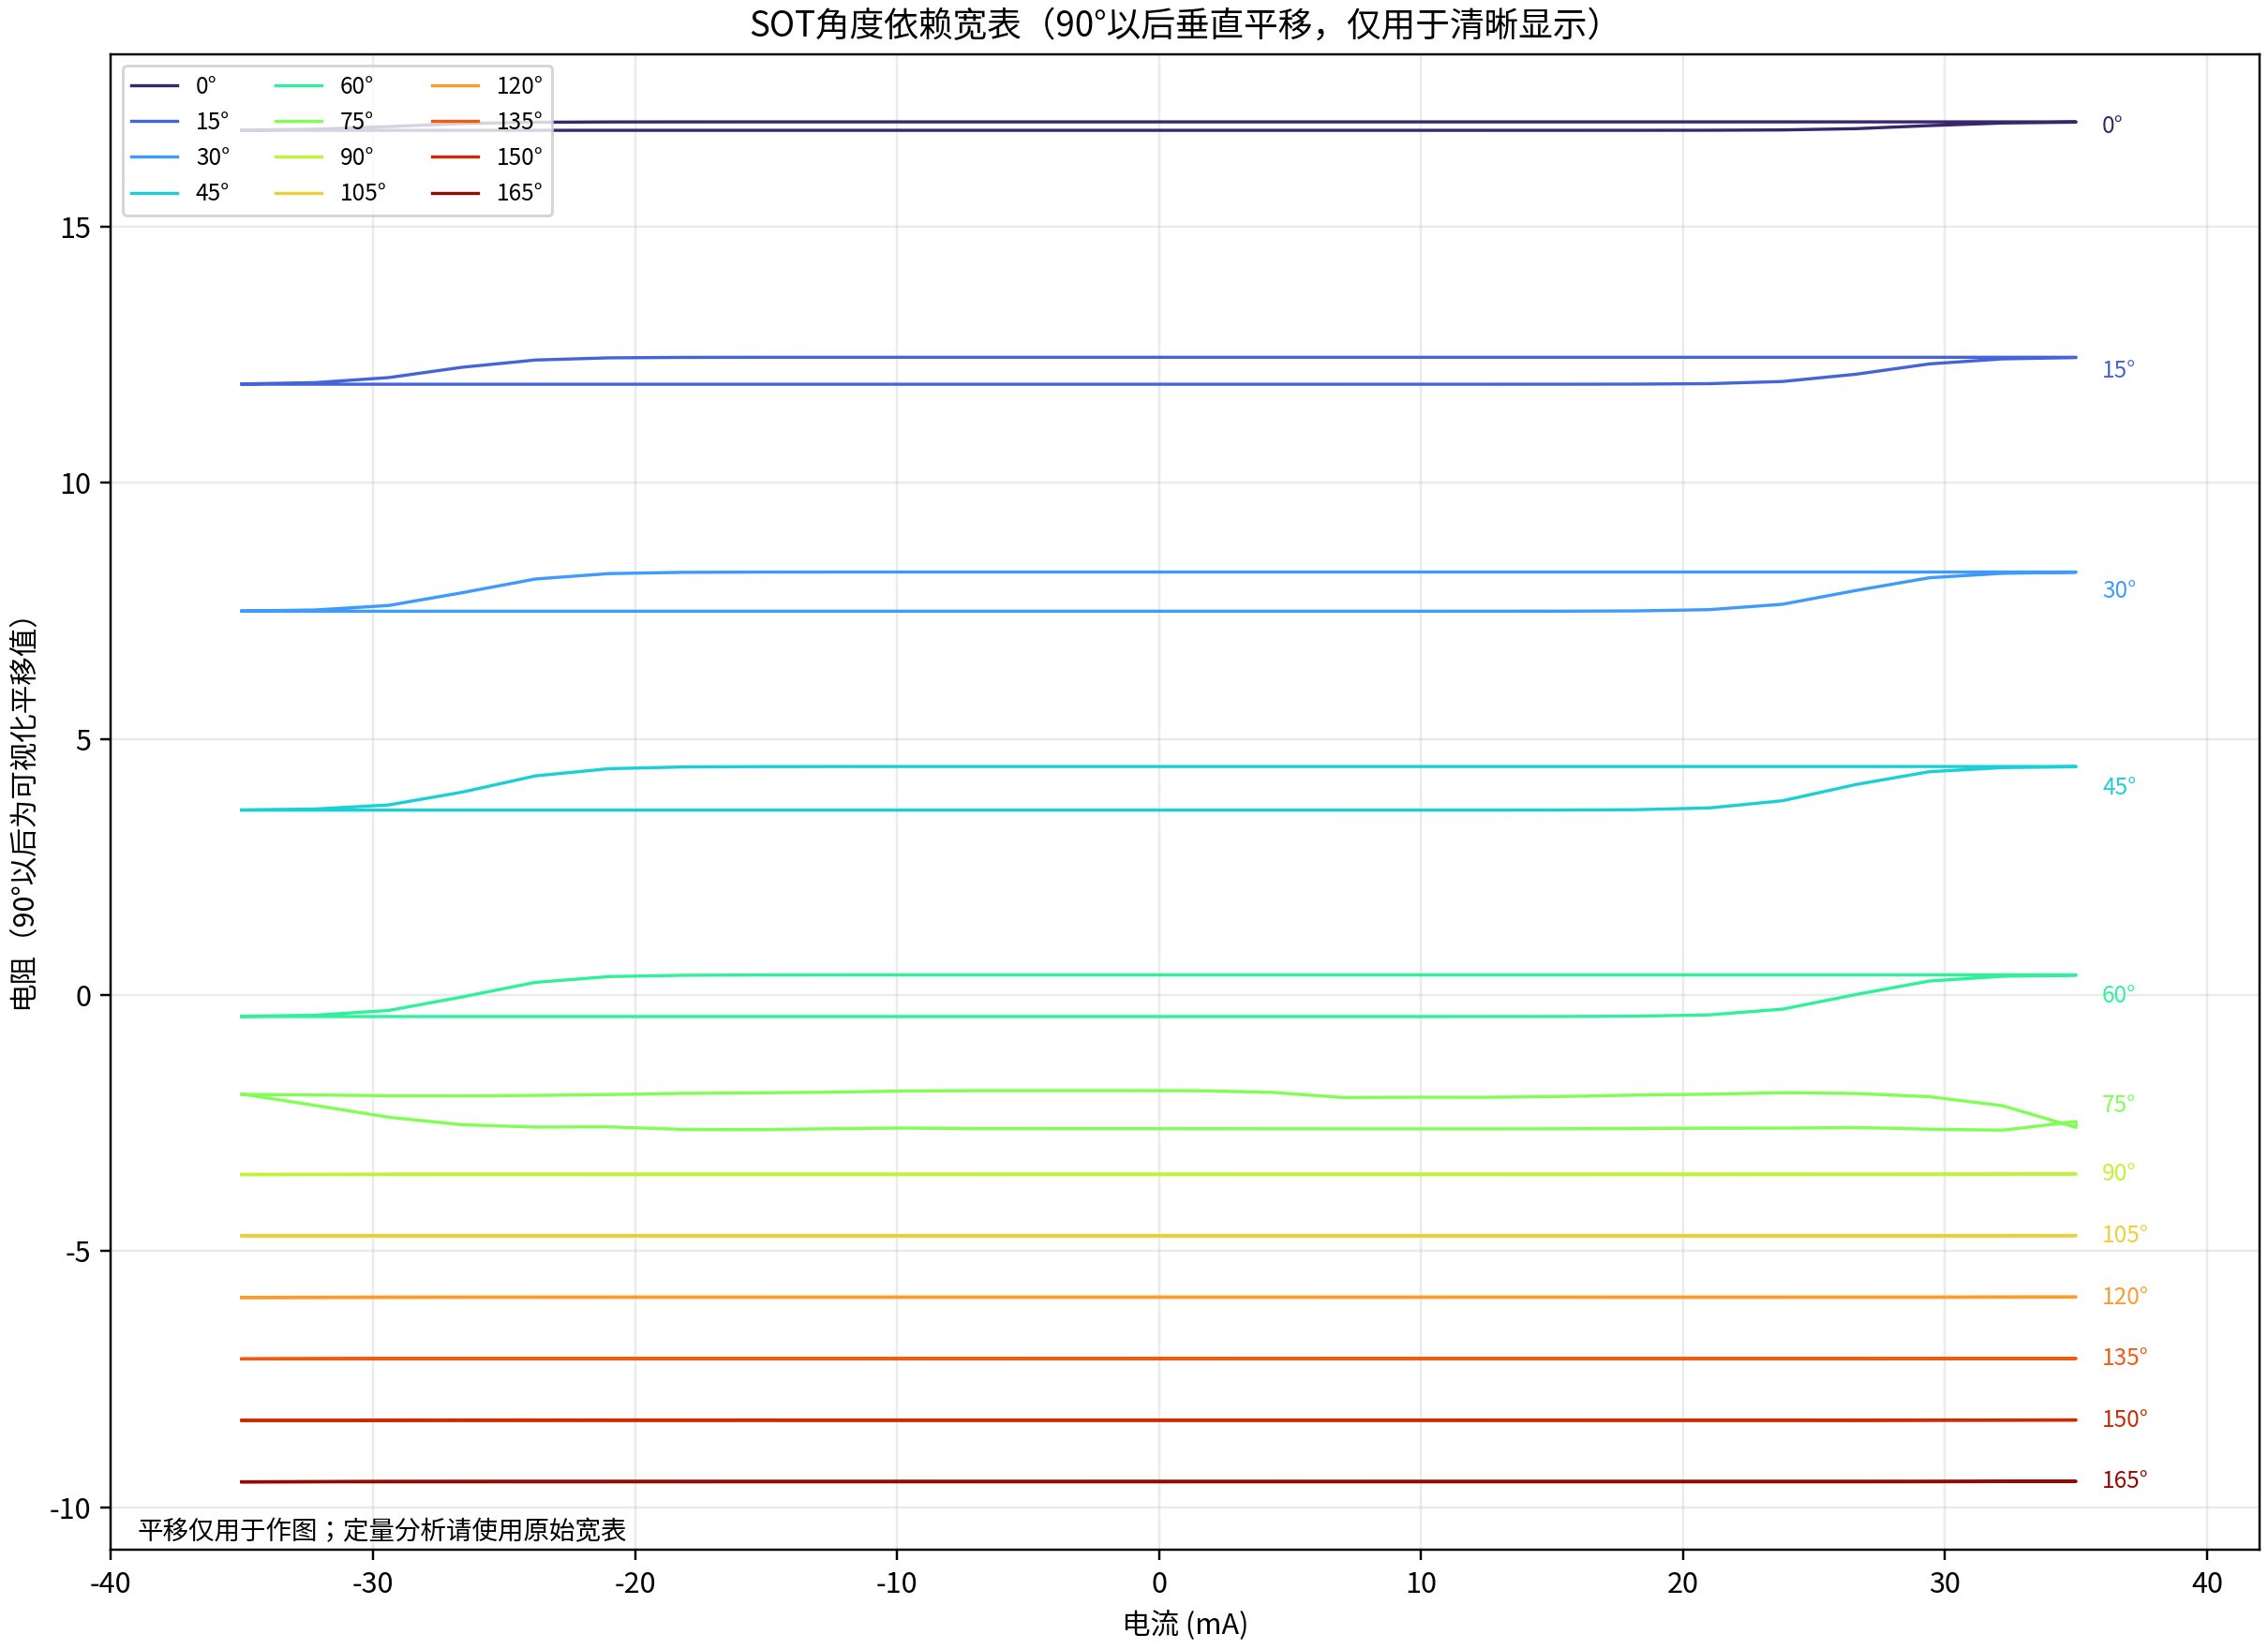

The table this chart was drawn from, first rows:
电流(A), 0度, 15度, 30度, 45度, 60度, 75度, 90度, 105度, 120度, 135度, 150度, 165度
-0.035, 16.88, 11.93, 7.494, 3.61, -0.4197, -1.942, -3.505, -4.703, -5.903, -7.105, -8.306, -9.503
-0.0322, 16.88, 11.93, 7.494, 3.61, -0.4197, -1.951, -3.505, -4.703, -5.904, -7.105, -8.306, -9.504
-0.0294, 16.88, 11.93, 7.494, 3.61, -0.4197, -1.965, -3.505, -4.703, -5.904, -7.105, -8.305, -9.504
-0.0266, 16.88, 11.93, 7.494, 3.61, -0.4197, -1.968, -3.505, -4.703, -5.904, -7.105, -8.305, -9.504
-0.0238, 16.88, 11.93, 7.494, 3.61, -0.4197, -1.959, -3.506, -4.703, -5.904, -7.105, -8.305, -9.504
-0.021, 16.88, 11.93, 7.494, 3.61, -0.4197, -1.944, -3.506, -4.703, -5.904, -7.105, -8.305, -9.504
-0.0182, 16.88, 11.93, 7.494, 3.61, -0.4197, -1.92, -3.506, -4.703, -5.904, -7.105, -8.305, -9.504
-0.0154, 16.88, 11.93, 7.494, 3.61, -0.4197, -1.911, -3.506, -4.703, -5.904, -7.105, -8.305, -9.504
-0.0126, 16.88, 11.93, 7.494, 3.61, -0.4197, -1.896, -3.506, -4.703, -5.904, -7.105, -8.305, -9.504
-0.0098, 16.88, 11.93, 7.494, 3.61, -0.4197, -1.875, -3.506, -4.703, -5.904, -7.104, -8.304, -9.504
-0.007, 16.88, 11.93, 7.494, 3.61, -0.4197, -1.868, -3.506, -4.703, -5.904, -7.105, -8.304, -9.504
-0.0042, 16.88, 11.93, 7.494, 3.61, -0.4197, -1.866, -3.506, -4.703, -5.904, -7.104, -8.304, -9.504
-0.0014, 16.88, 11.93, 7.494, 3.61, -0.4197, -1.866, -3.506, -4.703, -5.904, -7.104, -8.304, -9.504
0.0014, 16.88, 11.93, 7.494, 3.61, -0.4197, -1.869, -3.506, -4.703, -5.904, -7.105, -8.304, -9.504
0.0042, 16.88, 11.93, 7.494, 3.61, -0.4197, -1.897, -3.506, -4.703, -5.904, -7.104, -8.304, -9.504
0.007, 16.88, 11.93, 7.494, 3.61, -0.4197, -1.999, -3.506, -4.703, -5.904, -7.105, -8.304, -9.504
0.0098, 16.88, 11.93, 7.494, 3.61, -0.4196, -1.995, -3.506, -4.703, -5.904, -7.104, -8.304, -9.504
0.0126, 16.88, 11.93, 7.494, 3.611, -0.4194, -1.995, -3.506, -4.703, -5.903, -7.104, -8.304, -9.504
0.0154, 16.88, 11.93, 7.495, 3.612, -0.4184, -1.981, -3.506, -4.703, -5.903, -7.104, -8.304, -9.504
0.0182, 16.88, 11.93, 7.5, 3.619, -0.4132, -1.953, -3.506, -4.703, -5.904, -7.104, -8.304, -9.504
0.021, 16.88, 11.94, 7.524, 3.653, -0.3872, -1.936, -3.506, -4.703, -5.904, -7.104, -8.304, -9.504
0.0238, 16.89, 11.98, 7.63, 3.793, -0.2752, -1.907, -3.506, -4.703, -5.904, -7.104, -8.304, -9.504
0.0266, 16.92, 12.12, 7.899, 4.11, 0.01007, -1.922, -3.505, -4.703, -5.904, -7.104, -8.304, -9.504
0.0294, 16.98, 12.32, 8.147, 4.36, 0.2737, -1.984, -3.504, -4.701, -5.903, -7.104, -8.302, -9.503
0.0322, 17.03, 12.42, 8.235, 4.44, 0.3666, -2.161, -3.501, -4.698, -5.899, -7.101, -8.299, -9.499
0.035, 17.04, 12.45, 8.254, 4.458, 0.3874, -2.585, -3.498, -4.696, -5.898, -7.096, -8.296, -9.495
0.035, 17.05, 12.45, 8.259, 4.462, 0.3926, -2.469, -3.495, -4.697, -5.897, -7.096, -8.297, -9.496
0.0322, 17.05, 12.45, 8.259, 4.462, 0.3926, -2.639, -3.495, -4.697, -5.896, -7.095, -8.297, -9.496
0.0294, 17.05, 12.45, 8.259, 4.462, 0.3926, -2.619, -3.494, -4.697, -5.896, -7.095, -8.297, -9.495
0.0266, 17.05, 12.45, 8.259, 4.462, 0.3926, -2.586, -3.494, -4.697, -5.896, -7.095, -8.297, -9.495
0.0238, 17.05, 12.45, 8.259, 4.462, 0.3926, -2.598, -3.494, -4.697, -5.896, -7.095, -8.297, -9.495
0.021, 17.05, 12.45, 8.259, 4.462, 0.3926, -2.6, -3.494, -4.696, -5.896, -7.094, -8.297, -9.495
0.0182, 17.05, 12.45, 8.259, 4.462, 0.3926, -2.606, -3.495, -4.696, -5.896, -7.095, -8.297, -9.495
0.0154, 17.05, 12.45, 8.259, 4.462, 0.3926, -2.612, -3.494, -4.696, -5.896, -7.094, -8.297, -9.495
0.0126, 17.05, 12.45, 8.259, 4.462, 0.3926, -2.613, -3.495, -4.696, -5.896, -7.095, -8.297, -9.495
0.0098, 17.05, 12.45, 8.259, 4.462, 0.3926, -2.613, -3.495, -4.697, -5.896, -7.095, -8.297, -9.494
0.007, 17.05, 12.45, 8.259, 4.462, 0.3926, -2.612, -3.495, -4.697, -5.896, -7.095, -8.297, -9.495
0.0042, 17.05, 12.45, 8.259, 4.462, 0.3926, -2.612, -3.495, -4.697, -5.896, -7.095, -8.296, -9.495
0.0014, 17.05, 12.45, 8.259, 4.462, 0.3926, -2.611, -3.495, -4.697, -5.896, -7.095, -8.296, -9.494
-0.0014, 17.05, 12.45, 8.259, 4.462, 0.3926, -2.61, -3.495, -4.697, -5.896, -7.095, -8.296, -9.494
-0.0042, 17.05, 12.45, 8.259, 4.462, 0.3926, -2.61, -3.494, -4.696, -5.896, -7.095, -8.296, -9.494
-0.007, 17.05, 12.45, 8.259, 4.462, 0.3926, -2.609, -3.494, -4.696, -5.896, -7.095, -8.296, -9.494
-0.0098, 17.05, 12.45, 8.259, 4.462, 0.3925, -2.597, -3.494, -4.696, -5.896, -7.095, -8.296, -9.494
-0.0126, 17.05, 12.45, 8.259, 4.462, 0.3923, -2.611, -3.494, -4.697, -5.896, -7.095, -8.296, -9.494
-0.0154, 17.05, 12.45, 8.258, 4.46, 0.3913, -2.628, -3.494, -4.697, -5.895, -7.095, -8.296, -9.494
-0.0182, 17.05, 12.45, 8.253, 4.453, 0.3861, -2.623, -3.494, -4.697, -5.895, -7.095, -8.296, -9.494
-0.021, 17.05, 12.44, 8.229, 4.419, 0.3601, -2.574, -3.495, -4.697, -5.896, -7.095, -8.296, -9.494
-0.0238, 17.04, 12.4, 8.123, 4.279, 0.2481, -2.578, -3.495, -4.697, -5.896, -7.095, -8.296, -9.494
-0.0266, 17.02, 12.26, 7.854, 3.962, -0.03719, -2.532, -3.495, -4.697, -5.896, -7.095, -8.296, -9.495
-0.0294, 16.96, 12.06, 7.606, 3.712, -0.3008, -2.385, -3.496, -4.699, -5.897, -7.096, -8.297, -9.496
-0.0322, 16.91, 11.96, 7.518, 3.632, -0.3937, -2.156, -3.499, -4.702, -5.901, -7.099, -8.301, -9.501
-0.035, 16.89, 11.93, 7.499, 3.614, -0.4145, -1.932, -3.502, -4.705, -5.905, -7.105, -8.305, -9.506
